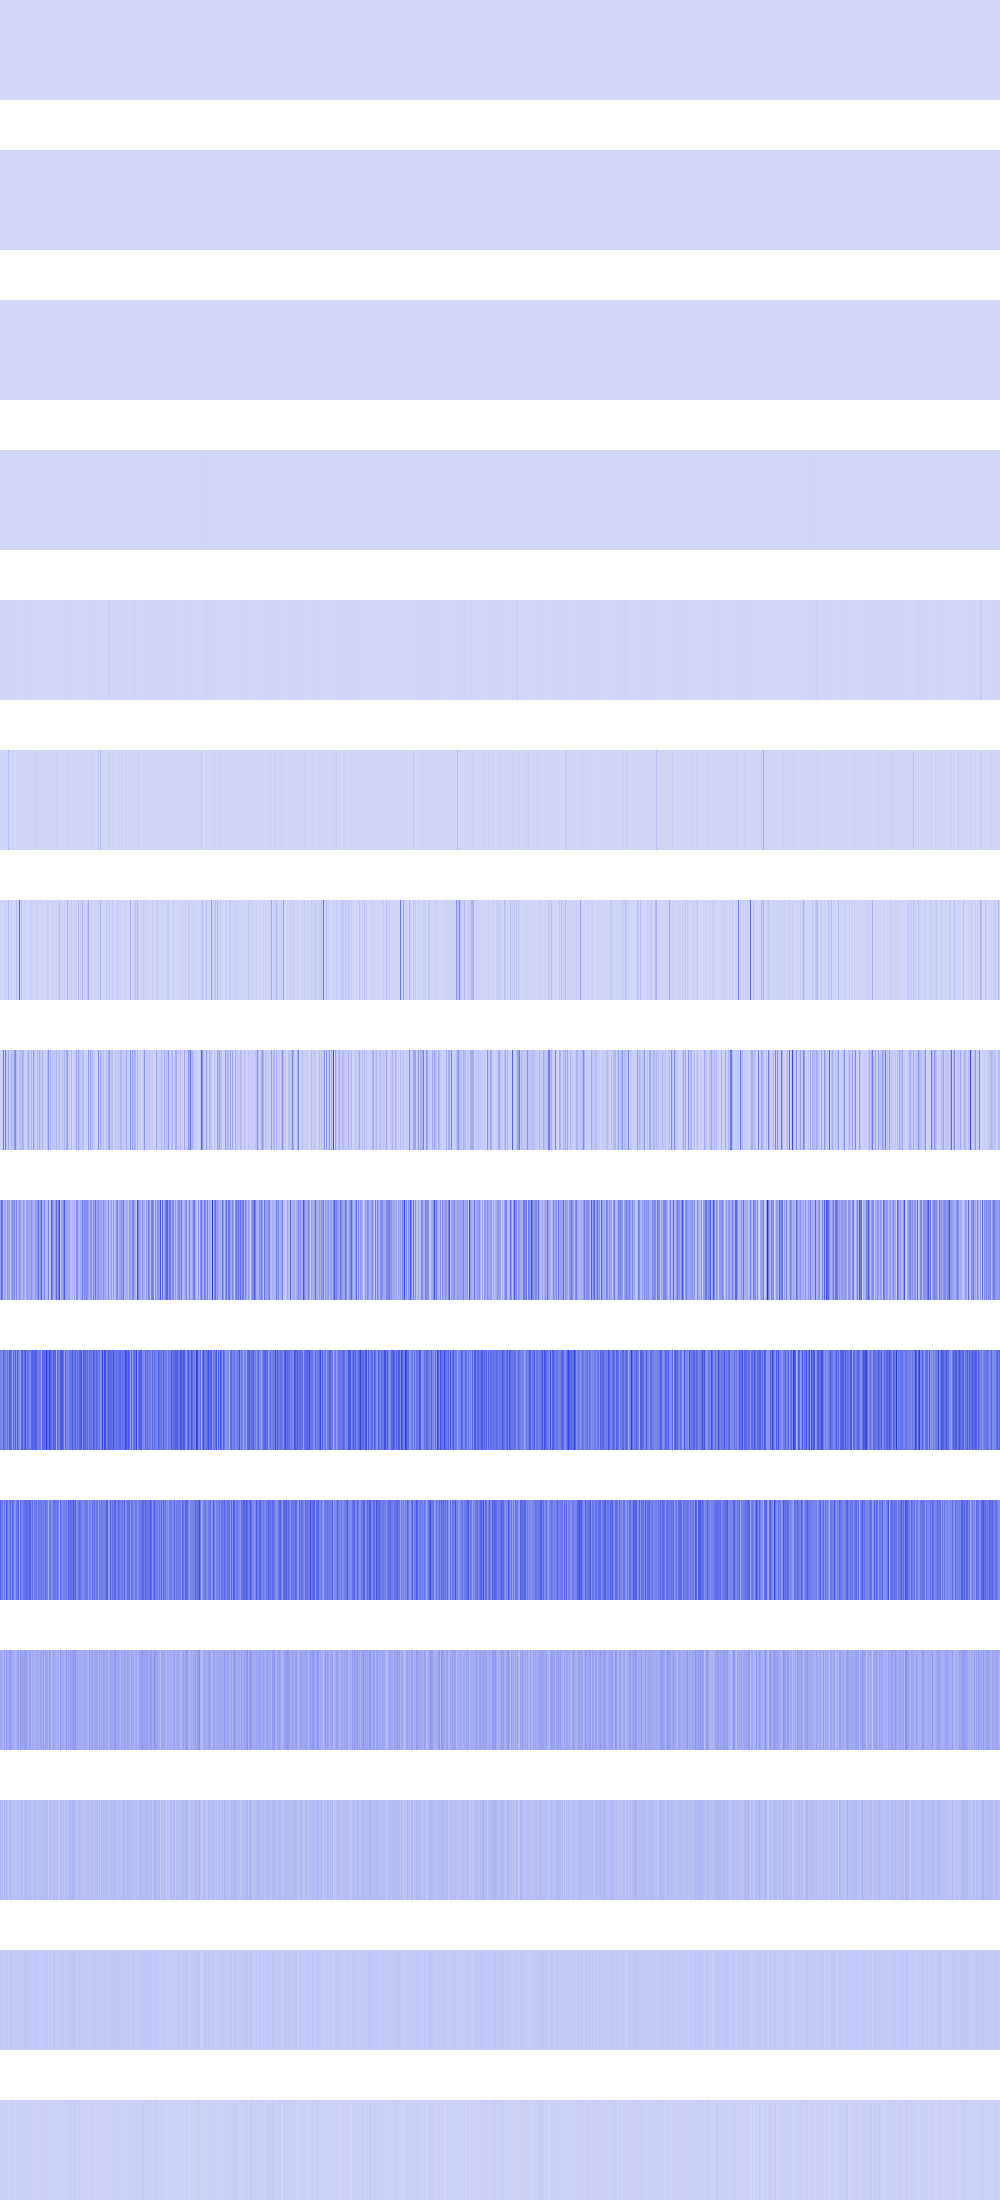

The file beside this chart, header and first rows:
1156, 1156, 1156, 1156, 1156, 1156, 1156, 1156, 1156, 1156, 1156, 1156, 1156, 1156, 1156, 1156, 1156, 1156, 1156, 1156, 1156, 1156, 1156, 1156
400, 400, 400, 400, 400, 400, 400, 400, 400, 400, 400, 400, 400, 400, 400, 400, 1600, 1600, 1600, 1600, 1600, 1600, 1600, 1600
0, 0, 0, 0, 0, 0, 0, 0, 1600, 1600, 1600, 1600, 1600, 1600, 1600, 1600, 0, 0, 0, 0, 0, 0, 0, 0
0, 0, 0, 0, 1806336, 1806336, 1806336, 1806336, 50176, 50176, 50176, 50176, 6400, 6400, 6400, 6400, 0, 0, 0, 0, 295936, 295936, 295936, 295936
2560000, 2560000, 0, 0, 65536, 65536, 1806336, 1806336, 50176, 50176, 50176, 50176, 2985984, 2985984, 25600, 25600, 0, 0, 0, 0, 295936, 295936, 295936, 295936
16384, 16384, 1183744, 2985984, 409600, 11943936, 6885376, 36864, 74649184, 1327104, 1982464, 1478656, 10240000, 11943936, 2985984, 1982464, 921600, 495616, 2985984, 36864, 4096, 589824, 409600, 2985984
6422528, 11091968, 4628480, 3448832, 10616832, 24182784, 8495104, 13672448, 77635584, 2506752, 8388608, 28647424, 6963200, 0, 5971968, 606208, 64954368, 10133504, 3252224, 320215424, 2990080, 69632000, 10616832, 1843200
10452992, 10911744, 14991360, 275529728, 12943360, 256212992, 54771712, 20135936, 146915328, 19234816, 19890176, 127713280, 32866304, 71663616, 191479808, 226000896, 76103680, 39796736, 27607040, 67944448, 81510400, 56852480, 120291328, 99860480
157155328, 309198848, 295796736, 82477056, 158728192, 139919360, 60129280, 201490432, 139165696, 157941760, 46268416, 146178048, 233635840, 150208512, 224690176, 88539136, 238190592, 76382208, 123109376, 215973888, 135495680, 118816768, 82313216, 174555136
255197184, 225837056, 224329728, 329842688, 272891904, 263061504, 210042880, 296943616, 213975040, 355336192, 314966016, 308215808, 166068224, 309198848, 239009792, 346554368, 188284928, 366411776, 258408448, 197328896, 180682752, 306446336, 356515840, 253034496
334495744, 263716864, 282984448, 179437568, 298582016, 182190080, 371326976, 279576576, 201457664, 241958912, 327680000, 216924160, 338690048, 280494080, 196476928, 197132288, 285343744, 289800192, 340918272, 117833728, 322043904, 246153216, 231735296, 280625152
145752064, 126877696, 123469824, 97779712, 151519232, 91750400, 185860096, 128188416, 128188416, 157810688, 182452224, 128712704, 137363456, 130023424, 109838336, 97517568, 103022592, 149684224, 164888576, 84672512, 190054400, 128450560, 157286400, 137625600
90177536, 69206016, 79167488, 52953088, 93323264, 57671680, 94896128, 71827456, 46661632, 72351744, 96468992, 56098816, 73400320, 58720256, 60293120, 60817408, 63438848, 72876032, 86507520, 43515904, 86507520, 80740352, 62914560, 57147392
46137344, 37748736, 32505856, 38797312, 44040192, 31457280, 47185920, 42991616, 34603008, 44040192, 50331648, 45088768, 46137344, 41943040, 28311552, 46137344, 34603008, 45088768, 47185920, 19922944, 47185920, 44040192, 33554432, 47185920
25165824, 16777216, 14680064, 10485760, 29360128, 12582912, 27262976, 18874368, 10485760, 20971520, 25165824, 14680064, 25165824, 16777216, 14680064, 8388608, 18874368, 23068672, 18874368, 6291456, 27262976, 20971520, 16777216, 18874368
